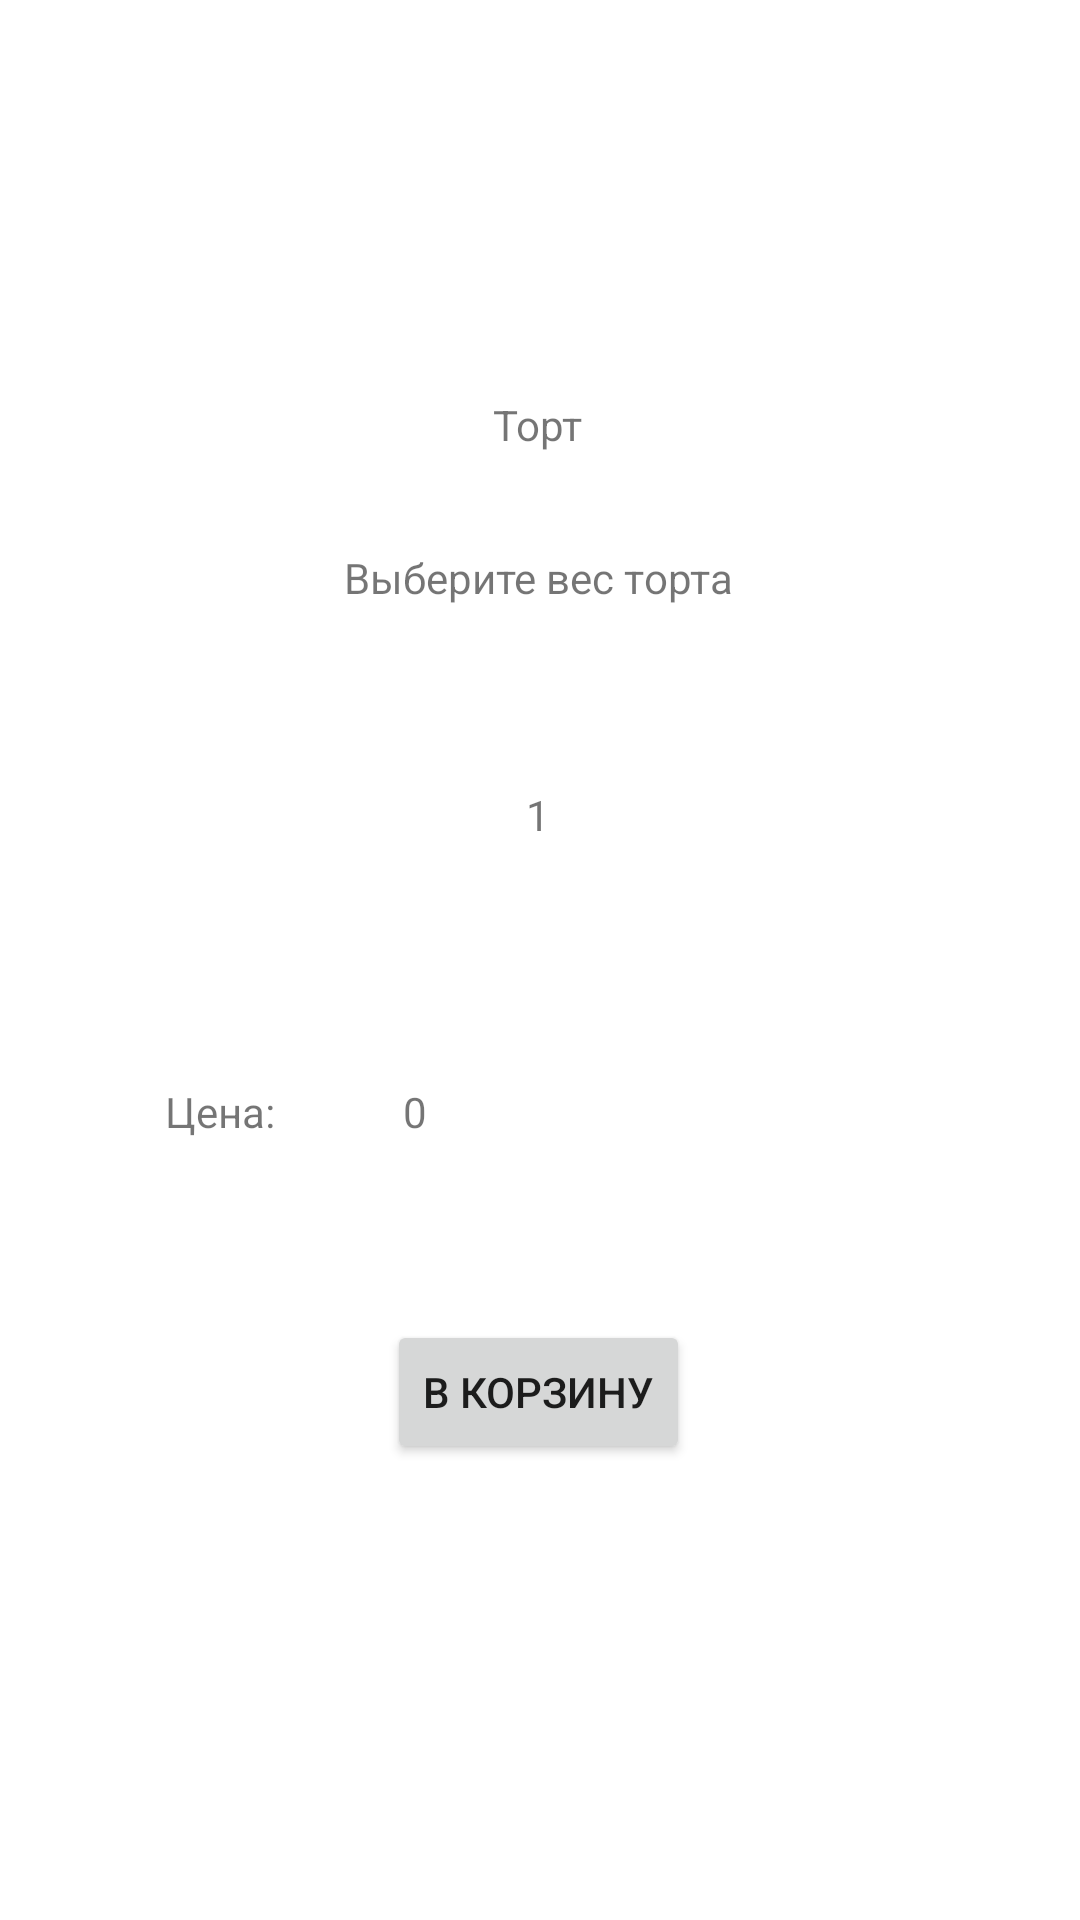

Reconstruct the res/layout file that produces this screen, plus the resources it refers to.
<!-- AndroidManifest.xml: application theme Theme.Cakes -->
<!-- res/layout/input_order.xml -->
<?xml version="1.0" encoding="utf-8"?>
<androidx.constraintlayout.widget.ConstraintLayout xmlns:android="http://schemas.android.com/apk/res/android"
    xmlns:app="http://schemas.android.com/apk/res-auto"
    xmlns:tools="http://schemas.android.com/tools"
    android:layout_width="match_parent"
    android:layout_height="match_parent"
    >


    <TextView
        android:id="@+id/input_cake_name"
        android:layout_width="wrap_content"
        android:layout_height="wrap_content"
        android:layout_marginTop="132dp"
        android:text="Торт"
        app:layout_constraintEnd_toEndOf="parent"
        app:layout_constraintHorizontal_bias="0.498"
        app:layout_constraintStart_toStartOf="parent"
        app:layout_constraintTop_toTopOf="parent" />

    <TextView
        android:id="@+id/input_textview"
        android:layout_width="wrap_content"
        android:layout_height="wrap_content"
        android:layout_marginTop="32dp"
        android:text="Выберите вес торта"
        app:layout_constraintEnd_toEndOf="parent"
        app:layout_constraintHorizontal_bias="0.498"
        app:layout_constraintStart_toStartOf="parent"
        app:layout_constraintTop_toBottomOf="@+id/input_cake_name" />

    <TextView
        android:id="@+id/input_weight_cake"
        android:layout_width="wrap_content"
        android:layout_height="wrap_content"
        android:layout_marginTop="60dp"
        android:text="1"
        app:layout_constraintEnd_toEndOf="parent"
        app:layout_constraintHorizontal_bias="0.498"
        app:layout_constraintStart_toStartOf="parent"
        app:layout_constraintTop_toBottomOf="@+id/input_textview" />

    <ImageView
        android:id="@+id/input_minus"
        android:layout_width="36dp"
        android:layout_height="15dp"
        android:layout_marginTop="264dp"
        app:layout_constraintEnd_toStartOf="@+id/input_weight_cake"
        app:layout_constraintHorizontal_bias="0.85"
        app:layout_constraintStart_toStartOf="parent"
        app:layout_constraintTop_toTopOf="parent"
        app:srcCompat="@drawable/minus" />

    <ImageView
        android:id="@+id/input_plus"
        android:layout_width="36dp"
        android:layout_height="25dp"
        android:layout_marginTop="260dp"
        app:layout_constraintEnd_toEndOf="parent"
        app:layout_constraintHorizontal_bias="0.178"
        app:layout_constraintStart_toEndOf="@+id/input_weight_cake"
        app:layout_constraintTop_toTopOf="parent"
        app:srcCompat="@drawable/plus2" />

    <TextView
        android:id="@+id/input_text_of_price"
        android:layout_width="wrap_content"
        android:layout_height="wrap_content"
        android:layout_marginTop="80dp"
        android:text="Цена: "
        app:layout_constraintEnd_toEndOf="parent"
        app:layout_constraintHorizontal_bias="0.172"
        app:layout_constraintStart_toStartOf="parent"
        app:layout_constraintTop_toBottomOf="@+id/input_weight_cake" />

    <TextView
        android:id="@+id/input_total_price"
        android:layout_width="wrap_content"
        android:layout_height="wrap_content"
        android:text="0"
        app:layout_constraintEnd_toEndOf="parent"
        app:layout_constraintHorizontal_bias="0.153"
        app:layout_constraintStart_toEndOf="@+id/input_text_of_price"
        app:layout_constraintTop_toTopOf="@+id/input_text_of_price" />

    <Button
        android:id="@+id/input_button_add_to_cart"
        android:layout_width="wrap_content"
        android:layout_height="wrap_content"
        android:layout_marginTop="60dp"
        android:text="@string/add_to_cart"
        app:layout_constraintEnd_toEndOf="parent"
        app:layout_constraintHorizontal_bias="0.498"
        app:layout_constraintStart_toStartOf="parent"
        app:layout_constraintTop_toBottomOf="@+id/input_text_of_price" />

</androidx.constraintlayout.widget.ConstraintLayout>
<!-- resources referenced by this layout -->
<resources>
  <string name="add_to_cart">В корзину</string>
  <style name="Theme.Cakes" parent="Theme.MaterialComponents.DayNight.DarkActionBar">
          
          <item name="colorPrimary">@color/pink</item>
          <item name="colorPrimaryVariant">@color/pink</item>
          <item name="colorOnPrimary">@color/white</item>
          
          <item name="colorSecondary">@color/teal_200</item>
          <item name="colorSecondaryVariant">@color/teal_700</item>
          <item name="colorOnSecondary">@color/black</item>
          
          <item name="android:statusBarColor">?attr/colorPrimaryVariant</item>
          
      </style>
  <color name="pink">#FF69B4</color>
  <color name="white">#FFFFFFFF</color>
  <color name="teal_200">#FF03DAC5</color>
  <color name="teal_700">#FF018786</color>
  <color name="black">#FF000000</color>
</resources>
